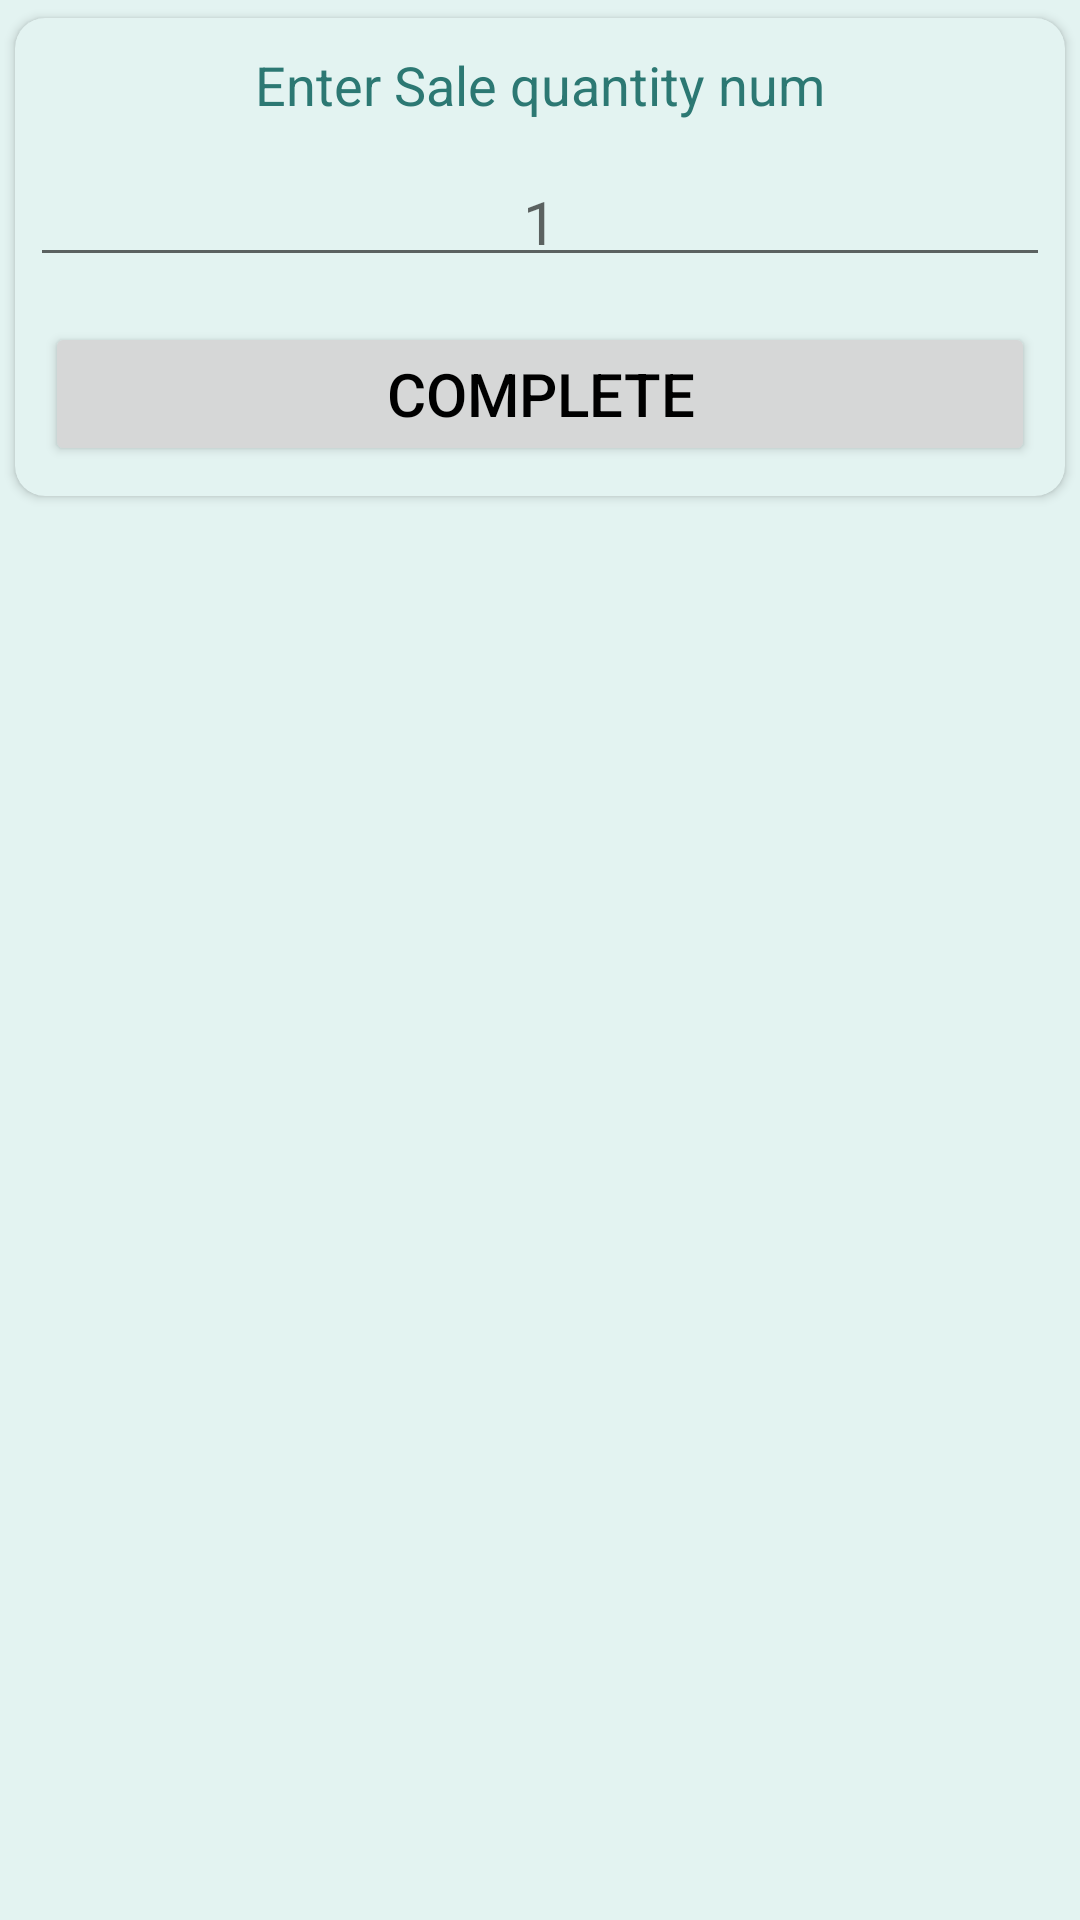

Here is an Android app screen rendered from its layout file. Give the layout XML and the strings, colors and styles it references.
<!-- AndroidManifest.xml: application theme Theme.TranscomTest -->
<!-- res/layout/sale_dialog.xml -->
<?xml version="1.0" encoding="utf-8"?>
<LinearLayout

    xmlns:android="http://schemas.android.com/apk/res/android"
    xmlns:app="http://schemas.android.com/apk/res-auto"
    android:layout_width="match_parent"
    android:background="#E3F3F1"
    android:layout_height="match_parent"
    xmlns:card_view="http://schemas.android.com/tools"
    android:orientation="vertical">

    <androidx.cardview.widget.CardView
        android:id="@+id/cardView"
        android:layout_width="match_parent"
        android:layout_height="wrap_content"
        app:cardBackgroundColor="#E3F3F1"
        app:cardCornerRadius="10dp"
        app:cardUseCompatPadding="true"
        app:cardElevation="2dp"
        card_view:ignore="MissingConstraints">


        <LinearLayout
            android:layout_width="match_parent"
            android:layout_height="wrap_content"
            android:orientation="vertical">

            <TextView
                android:layout_width="match_parent"
                android:layout_height="wrap_content"
                android:layout_gravity="center"
                android:layout_margin="5dp"
                android:gravity="center"
                android:padding="5dp"
                android:textColor="#2C7873"
                android:text="Enter Sale quantity num"
                android:textAlignment="center"
                android:textSize="18sp" />

            <EditText
                android:id="@+id/downloadEdt"
                android:layout_width="match_parent"
                android:layout_height="wrap_content"
                android:layout_gravity="center"
                android:layout_margin="5dp"
                android:hint="1"
                android:padding="5dp"
                android:inputType="number"
                android:textColor="#000"
                android:textAlignment="center"
                android:textSize="20sp" />

            <Button
                android:id="@+id/downloadUrlBtn"
                android:layout_width="match_parent"
                android:layout_height="wrap_content"
                android:layout_gravity="center"
                android:layout_margin="10dp"
                android:text="Complete"
                android:textColor="#000"
                android:padding="5dp"
                android:textSize="20sp" />
        </LinearLayout>
    </androidx.cardview.widget.CardView>
</LinearLayout>
<!-- resources referenced by this layout -->
<resources>
  <style name="Theme.TranscomTest" parent="Theme.MaterialComponents.DayNight.DarkActionBar">
          
          <item name="colorPrimary">@color/purple_500</item>
          <item name="colorPrimaryVariant">@color/purple_700</item>
          <item name="colorOnPrimary">@color/white</item>
          
          <item name="colorSecondary">@color/teal_200</item>
          <item name="colorSecondaryVariant">@color/teal_700</item>
          <item name="colorOnSecondary">@color/black</item>
          
          <item name="android:statusBarColor" tools:targetApi="l">?attr/colorPrimaryVariant</item>
          
      </style>
  <!-- not gathered from this repository: default colours our renderer supplied (Android Studio template values) -->
  <color name="purple_500">#FF6200EE</color>
  <color name="purple_700">#FF3700B3</color>
  <color name="teal_200">#FF03DAC5</color>
  <color name="teal_700">#FF018786</color>
  <color name="black">#FF000000</color>
  <color name="white">#FFFFFFFF</color>
</resources>
